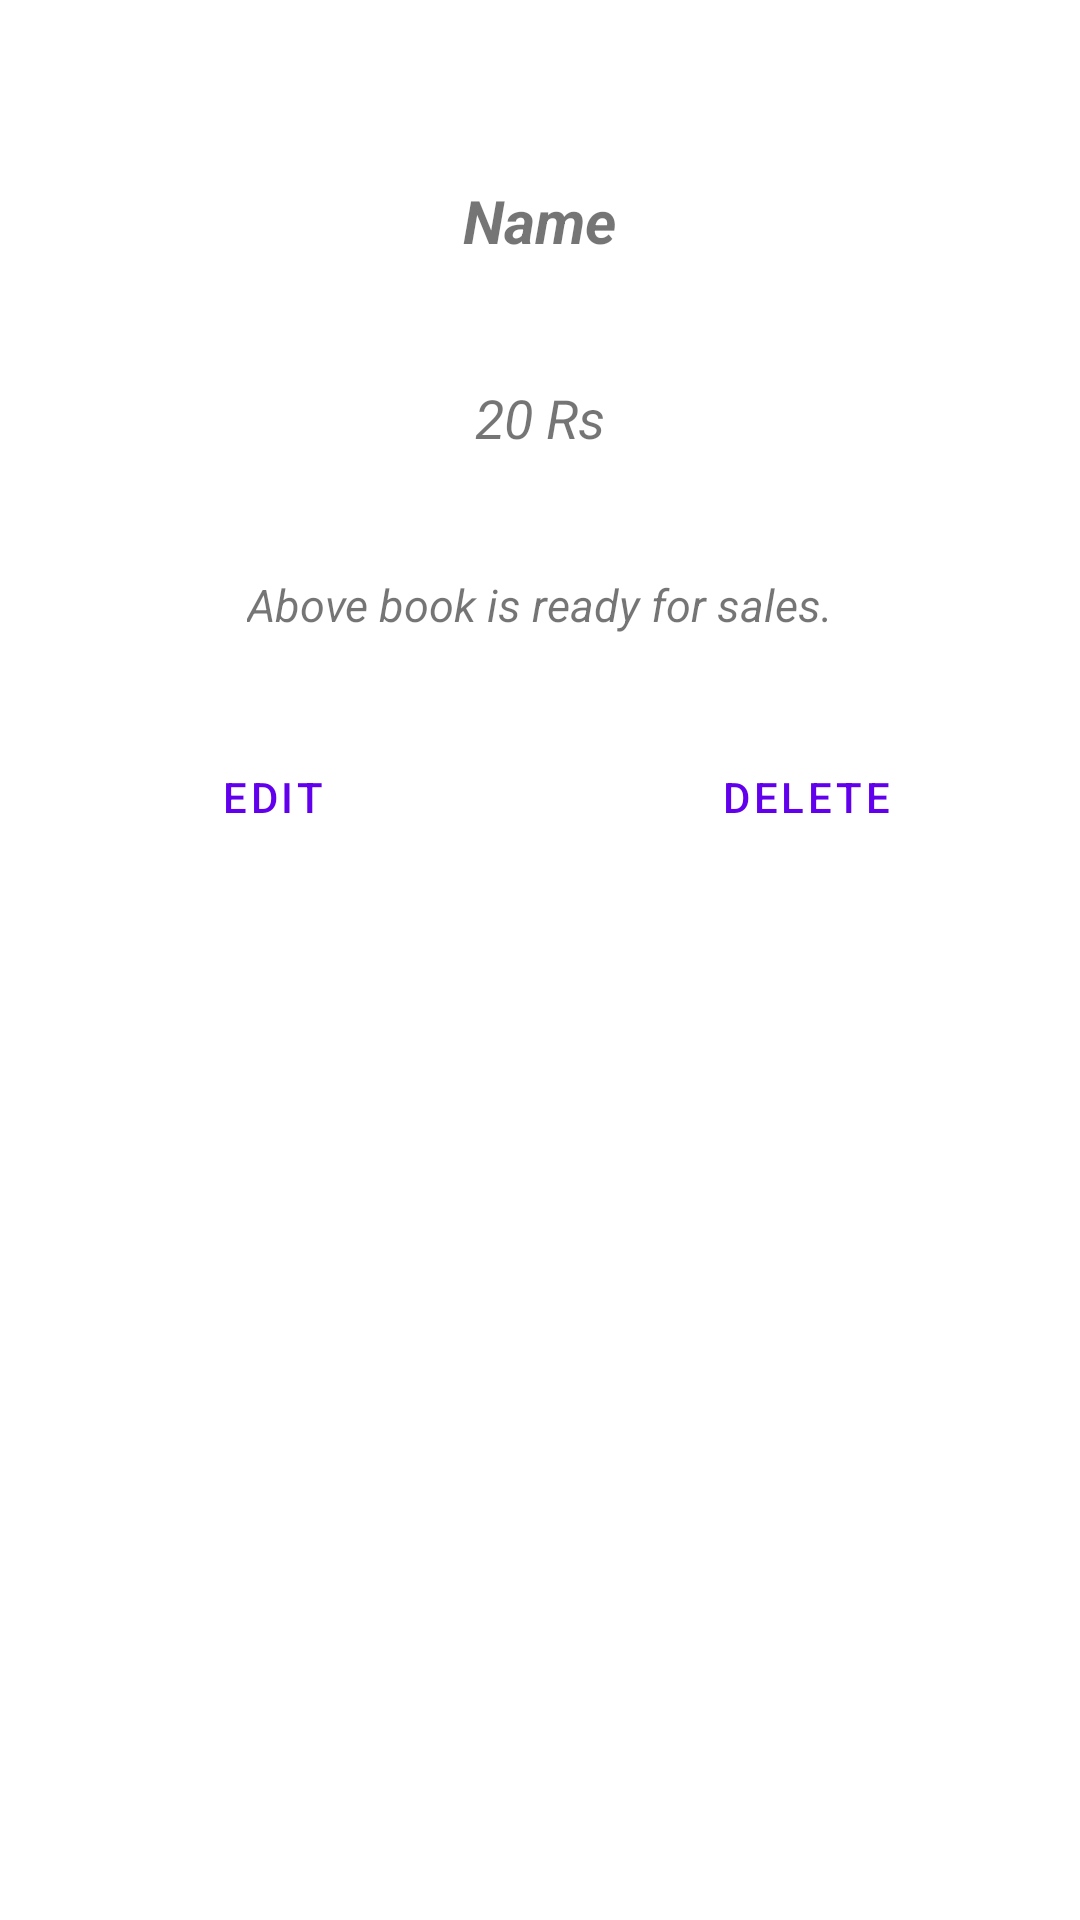

Here is an Android app screen rendered from its layout file. Give the layout XML and the strings, colors and styles it references.
<!-- AndroidManifest.xml: application theme Theme.Vxceed -->
<!-- res/layout/activity_product_details.xml -->
<?xml version="1.0" encoding="utf-8"?>
<ScrollView
    xmlns:android="http://schemas.android.com/apk/res/android"
    xmlns:app="http://schemas.android.com/apk/res-auto"
    xmlns:tools="http://schemas.android.com/tools"
    android:layout_width="match_parent"
    android:layout_height="match_parent"
    tools:context="com.dk.productlist.ProductDetails">
    <LinearLayout
        android:layout_width="match_parent"
        android:layout_height="match_parent"
        android:orientation="vertical">

        <ImageView
            android:src="@drawable/list"
            android:layout_width="wrap_content"
            android:layout_height="wrap_content"
            android:layout_margin="20dp"
            android:layout_gravity="center"/>

        <TextView
            android:id="@+id/txt_name"
            android:text="Name"
            android:layout_width="wrap_content"
            android:layout_height="wrap_content"
            android:textStyle="bold|italic"
            android:textSize="20sp"
            android:layout_margin="20dp"
            android:layout_gravity="center"/>
        <TextView
            android:id="@+id/txt_price"
            android:layout_width="wrap_content"
            android:layout_height="wrap_content"
            android:textStyle="italic"
            android:textSize="18sp"
            android:text="20 Rs"
            android:layout_margin="20dp"
            android:layout_gravity="center"/>
        <TextView
            android:id="@+id/txt_des"
            android:layout_width="wrap_content"
            android:layout_height="wrap_content"
            android:textStyle="italic"
            android:textSize="15sp"
            android:text="Above book is ready for sales."
            android:layout_margin="20dp"
            android:layout_gravity="center"/>


        <LinearLayout
            android:layout_width="match_parent"
            android:layout_height="wrap_content"
            android:layout_margin="10dp"
            android:weightSum="2.1">
            <Button
                android:id="@+id/btn_edit"
                android:layout_width="0dp"
                android:layout_weight="1"
                android:layout_height="wrap_content"
                android:text="@string/edit"
                style="?attr/materialButtonOutlinedStyle" />
            <TextView
                android:layout_width="0dp"
                android:layout_weight=".1"
                android:layout_height="wrap_content"/>
            <Button
                android:id="@+id/btn_delete"
                android:layout_width="0dp"
                android:layout_weight="1"
                android:layout_height="wrap_content"
                android:text="@string/delete"
                style="?attr/materialButtonOutlinedStyle" />
        </LinearLayout>

    </LinearLayout>

</ScrollView>
<!-- resources referenced by this layout -->
<resources>
  <string name="delete">Delete</string>
  <string name="edit">Edit</string>
  <style name="Theme.Vxceed" parent="Theme.MaterialComponents.DayNight.DarkActionBar">
          
          <item name="colorPrimary">@color/purple_500</item>
          <item name="colorPrimaryVariant">@color/purple_700</item>
          <item name="colorOnPrimary">@color/white</item>
          
          <item name="colorSecondary">@color/teal_200</item>
          <item name="colorSecondaryVariant">@color/teal_700</item>
          <item name="colorOnSecondary">@color/black</item>
          
          <item name="android:statusBarColor" tools:targetApi="l">?attr/colorPrimaryVariant</item>
          
      </style>
  <!-- not gathered from this repository: default colours our renderer supplied (Android Studio template values) -->
  <color name="purple_500">#FF6200EE</color>
  <color name="purple_700">#FF3700B3</color>
  <color name="teal_200">#FF03DAC5</color>
  <color name="teal_700">#FF018786</color>
  <color name="black">#FF000000</color>
  <color name="white">#FFFFFFFF</color>
</resources>
